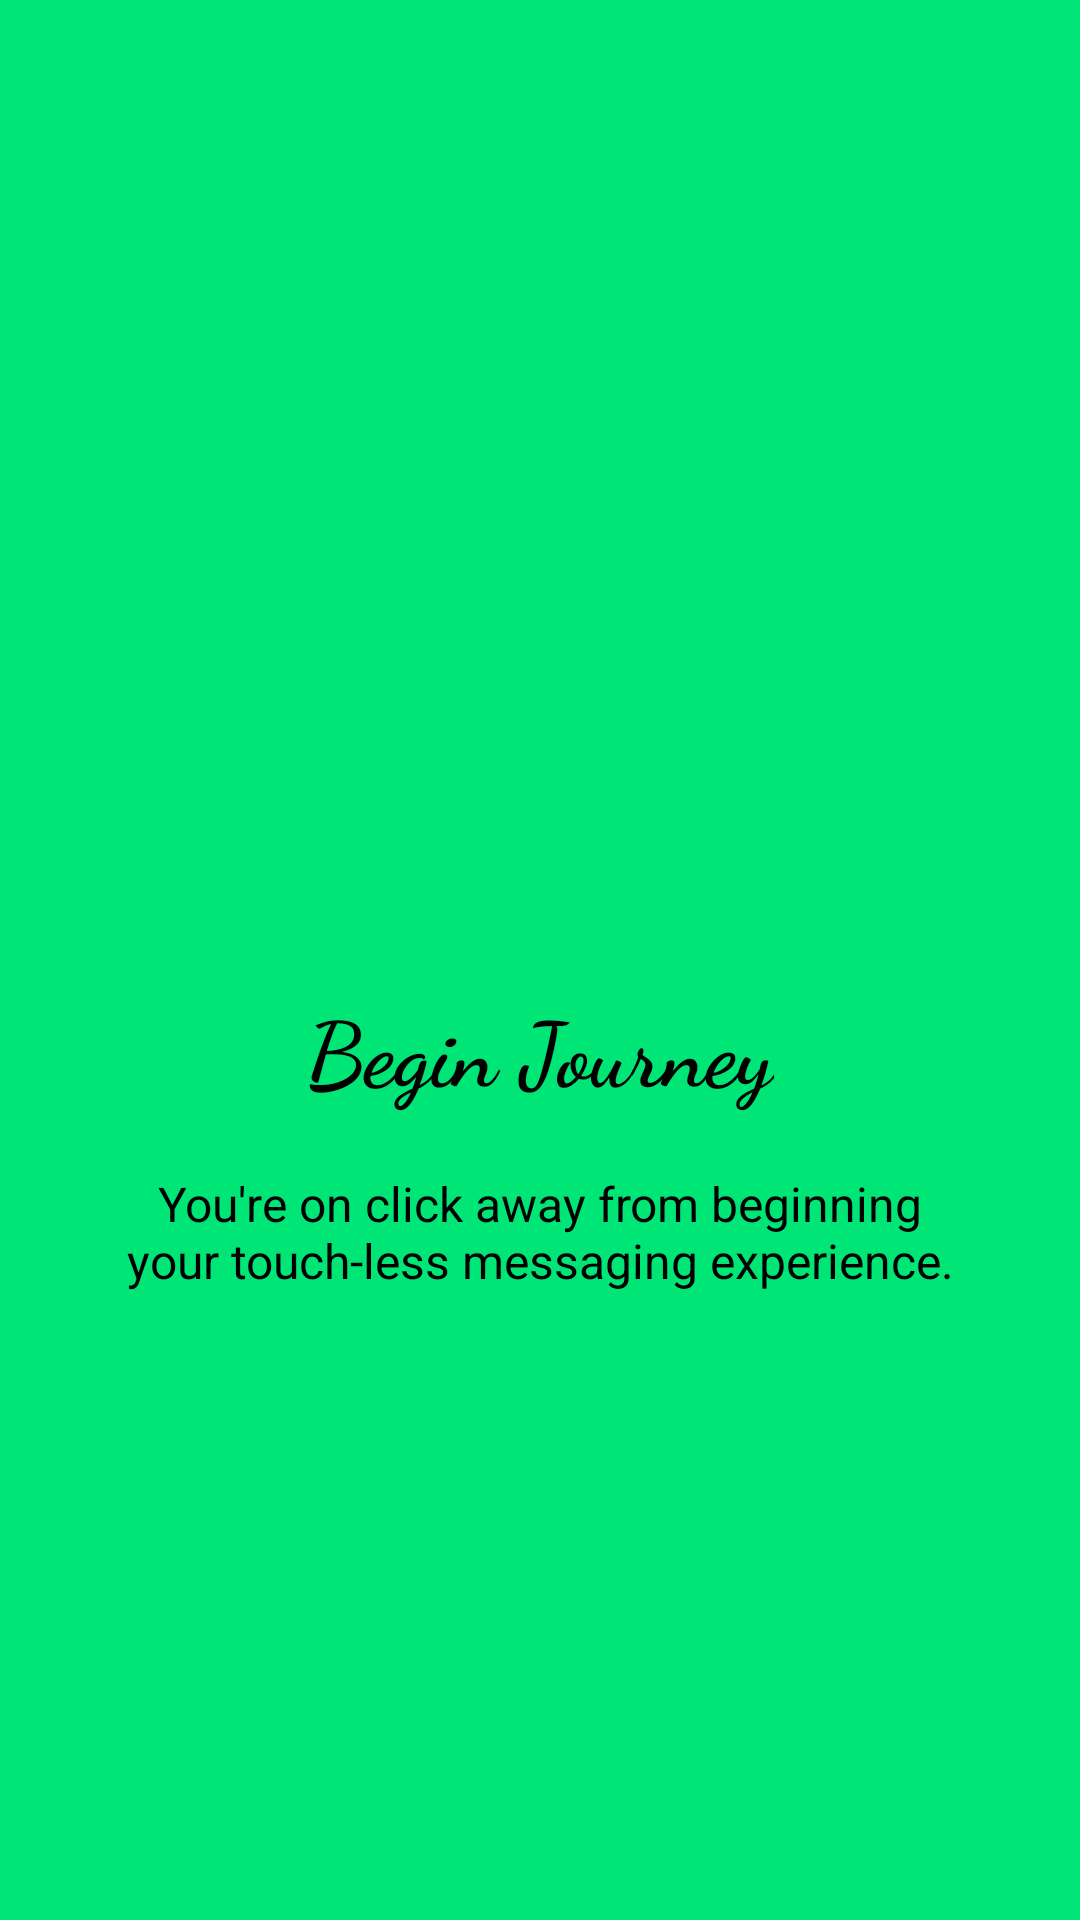

Produce the Android XML layout that renders to this screen, including the resource entries it uses.
<!-- AndroidManifest.xml: application theme AppTheme -->
<!-- res/layout/welcomescreen4.xml -->
<?xml version="1.0" encoding="utf-8"?>
<RelativeLayout xmlns:android="http://schemas.android.com/apk/res/android"
    android:layout_width="match_parent"
    android:layout_height="match_parent"
    android:background="@color/bg_screen4">

    <LinearLayout
        android:layout_width="wrap_content"
        android:layout_height="wrap_content"
        android:gravity="center_horizontal"
        android:orientation="vertical"
        android:layout_centerVertical="true"
        android:layout_alignParentLeft="true"
        android:layout_alignParentStart="true">

        <ImageView
            android:layout_width="@dimen/img_width_height"
            android:layout_height="@dimen/img_width_height"
            android:src="@drawable/confetti" />

        <TextView
            android:layout_width="wrap_content"
            android:layout_height="wrap_content"
            android:text="@string/slide_4_title"
            android:textColor="@android:color/black"
            android:textSize="@dimen/slide_title"
            android:textStyle="bold"
            android:fontFamily="cursive" />

        <TextView
            android:layout_width="wrap_content"
            android:layout_height="wrap_content"
            android:layout_marginTop="20dp"
            android:paddingLeft="@dimen/desc_padding"
            android:paddingRight="@dimen/desc_padding"
            android:text="You're on click away from beginning your touch-less messaging experience."
            android:textAlignment="center"
            android:textColor="@android:color/black"
            android:textSize="@dimen/slide_desc"
            android:fontFamily="sans-serif" />

    </LinearLayout>

</RelativeLayout>
<!-- resources referenced by this layout -->
<resources>
  <color name="bg_screen4">#00E676</color>
  <dimen name="desc_padding">40dp</dimen>
  <dimen name="img_width_height">120dp</dimen>
  <dimen name="slide_desc">16dp</dimen>
  <dimen name="slide_title">30dp</dimen>
  <string name="slide_4_title">Begin Journey</string>
  <style name="AppTheme" parent="Theme.AppCompat.Light.DarkActionBar">
          
          <item name="colorPrimary">@color/colorPrimary</item>
          <item name="colorPrimaryDark">@color/colorPrimaryDark</item>
          <item name="colorAccent">@color/colorAccent</item>
          <item name="windowActionBar">false</item>
          <item name="windowNoTitle">true</item>
      </style>
  <color name="colorPrimary">#3F51B5</color>
  <color name="colorPrimaryDark">#303F9F</color>
  <color name="colorAccent">#FF4081</color>
</resources>
